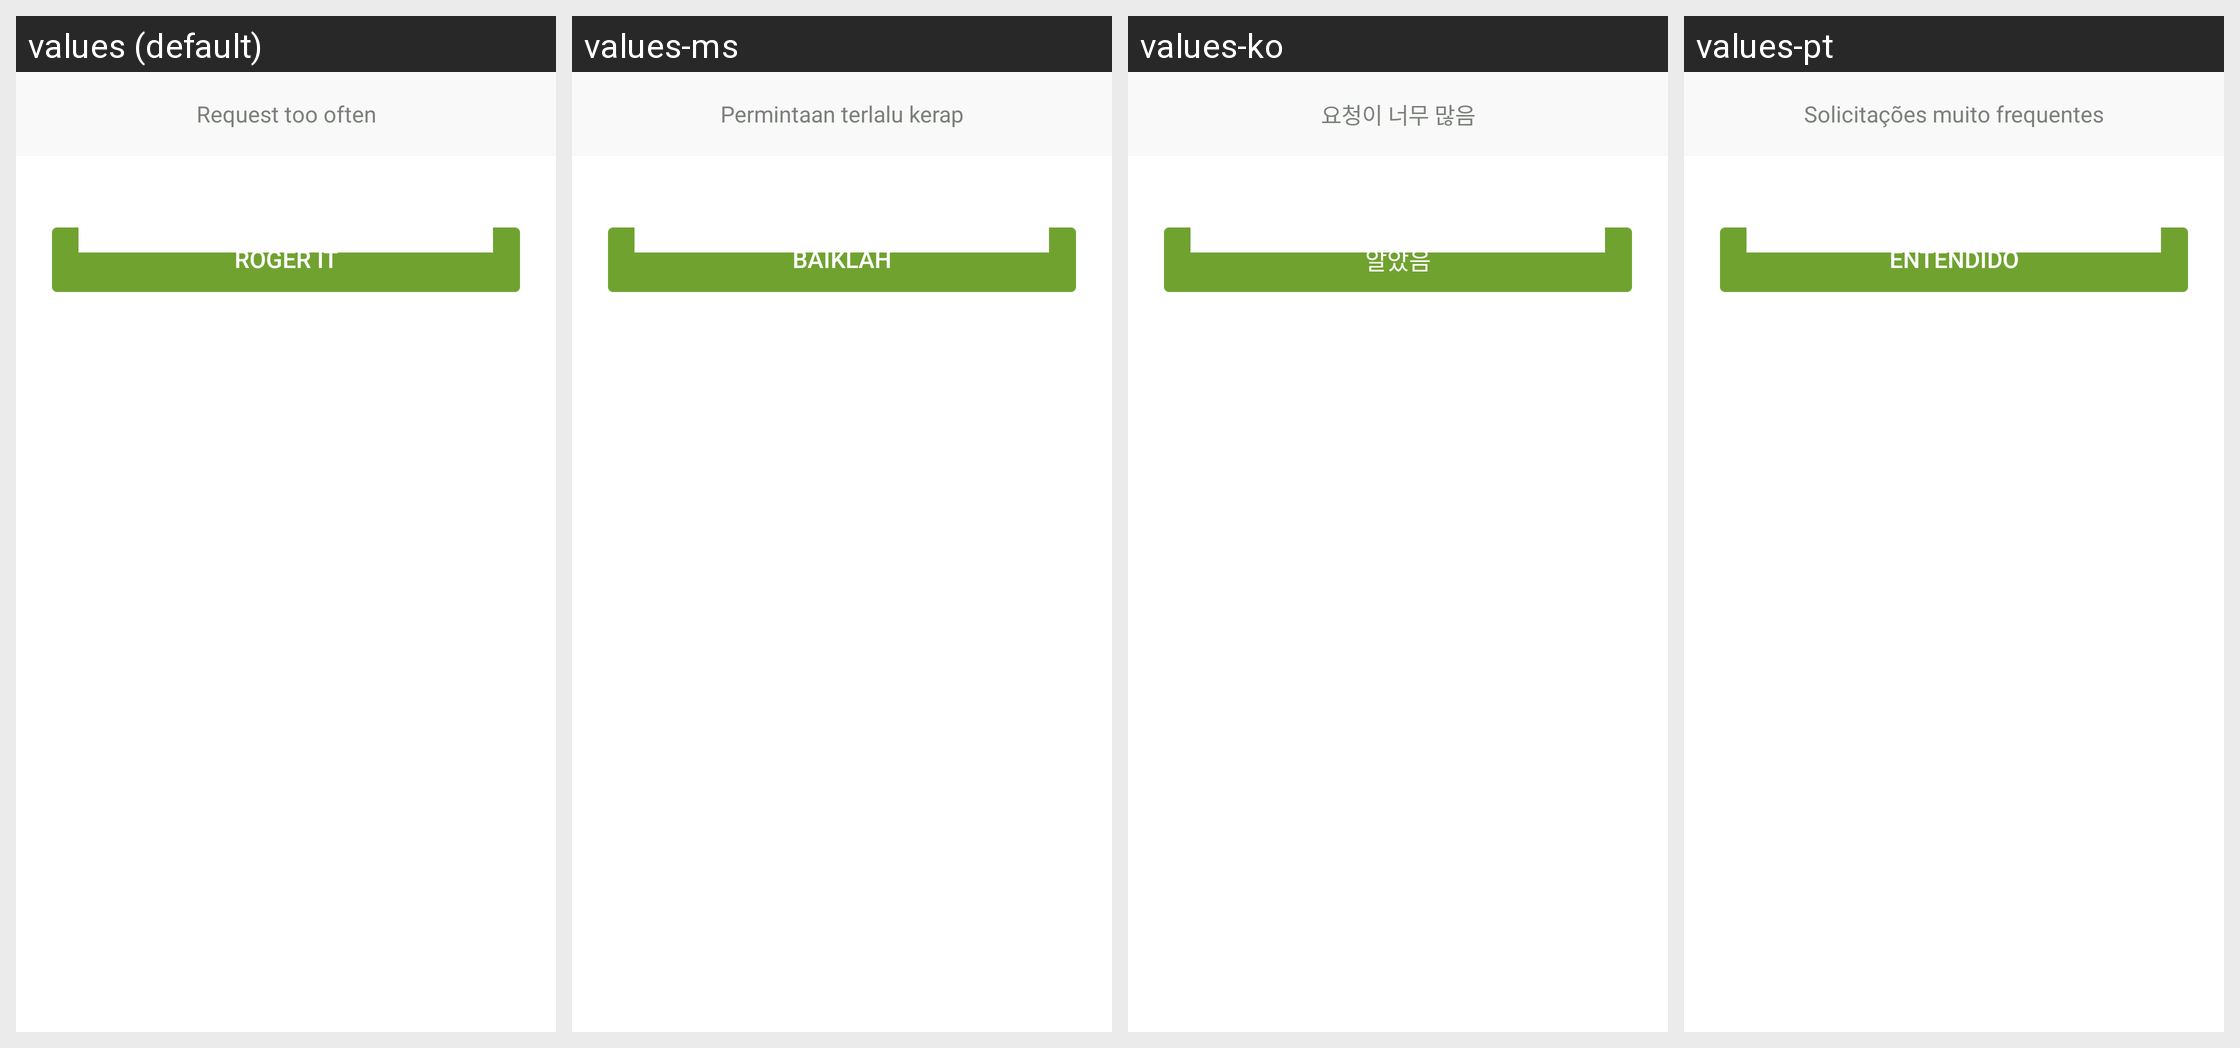

For this localized Android screen grid, give each drawn string resource with its value in every locale shown.
Android screen res/layout/dialog_punish_operate_frequent.xml rendered under 4 locales, left to right: values (default), values-ms, values-ko, values-pt. Device: Nexus 5 (rendered at 1080×1920; each locale shown at half size, 540×960, under a caption strip naming it); theme AppTheme.
Other locales in the repository, not shown: values-af, values-ar, values-bg, values-bn, values-ca, values-cs, values-da, values-de, values-el, values-en, values-en-rGB, values-es, values-fa, values-fi, values-fr, values-gu, values-hi, values-hr, values-hu, values-in, values-it, values-iw, values-ja, values-kn, values-mr, values-nb, values-nl, values-pa, values-pl, values-pt-rPT, values-ro, values-ru, values-sk, values-sr, values-sv, values-sw, values-ta, values-th, values-tl, values-tr, values-uk, values-ur, values-vi, values-zh, values-zh-rCN, values-zh-rHK, values-zh-rTW.
Strings drawn on this screen, with the default value and each locale's value (text and hints the layout hard-codes, and strings that could not be matched under every locale, appear in the picture but are not listed):

frequent_tip_txt
  values: Request too often
  values-ms: Permintaan terlalu kerap
  values-ko: 요청이 너무 많음
  values-pt: Solicitações muito frequentes

i_konw_txt
  values: Roger it
  values-ms: Baiklah
  values-ko: 알았음
  values-pt: Entendido
